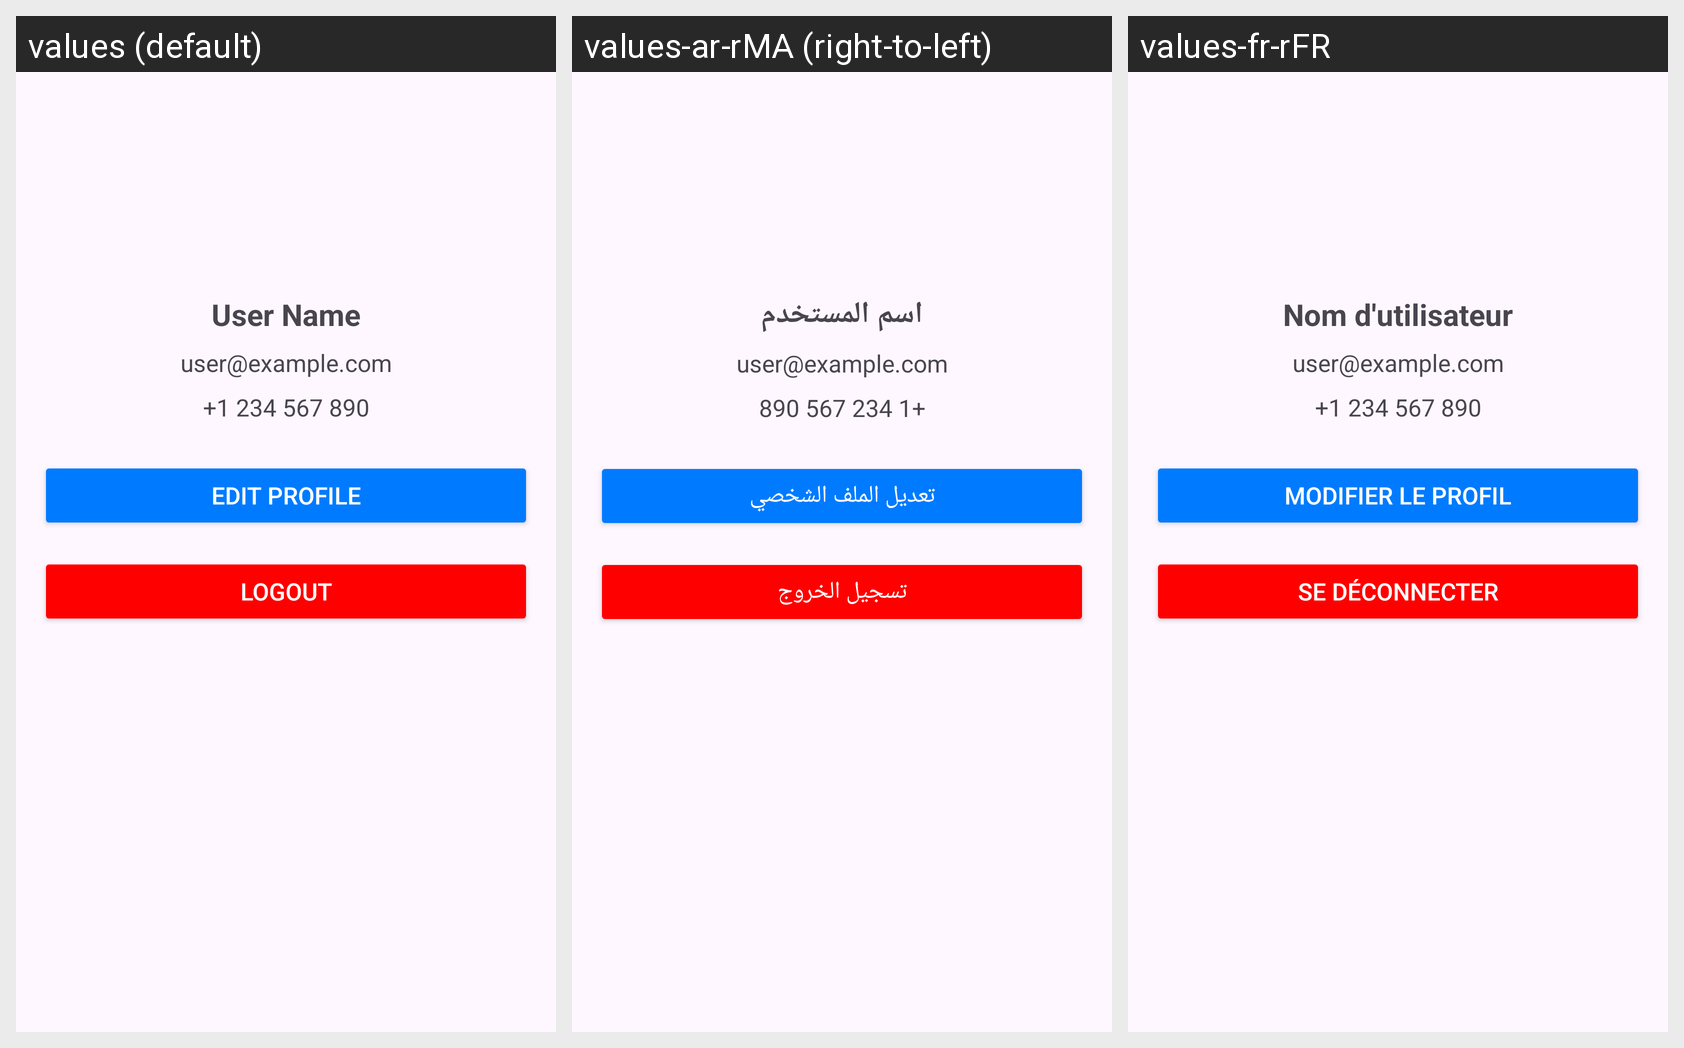

Locale-by-locale string values for the Android screen shown in this grid:
Android screen res/layout/fragment_profile.xml rendered under 3 locales, left to right: values (default), values-ar-rMA (right-to-left), values-fr-rFR. Device: Nexus 5 (rendered at 1080×1920; each locale shown at half size, 540×960, under a caption strip naming it); theme Theme.DabaTaxi.
Strings drawn on this screen, with the default value and each locale's value (text and hints the layout hard-codes, and strings that could not be matched under every locale, appear in the picture but are not listed):

user_name
  values: User Name
  values-ar-rMA: اسم المستخدم
  values-fr-rFR: Nom d'utilisateur

user_example_com
  values: user@example.com
  values-ar-rMA: user@example.com
  values-fr-rFR: user@example.com

_1_234_567_890
  values: +1 234 567 890
  values-ar-rMA: +1 234 567 890
  values-fr-rFR: +1 234 567 890

edit_profile
  values: Edit Profile
  values-ar-rMA: تعديل الملف الشخصي
  values-fr-rFR: Modifier le profil

logout
  values: Logout
  values-ar-rMA: تسجيل الخروج
  values-fr-rFR: Se déconnecter
